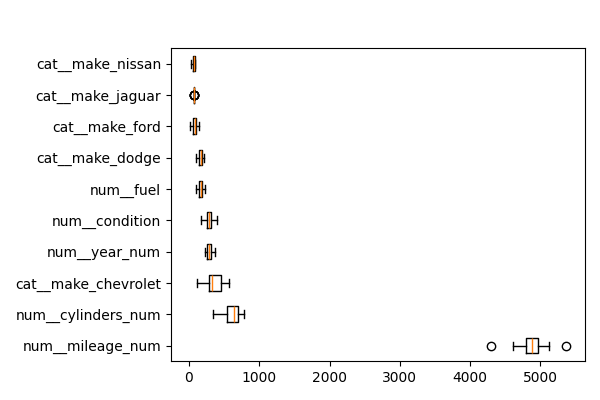

Values plotted in this chart, from the file beside it:
feature, importances_mean
num__mileage_num, 4880
num__cylinders_num, 613.4
cat__make_chevrolet, 352.3
num__year_num, 288.9
num__condition, 287.4
num__fuel, 170.5
cat__make_dodge, 164.8
cat__make_ford, 81.4
cat__make_jaguar, 72.59
cat__make_nissan, 66.91
cat__make_subaru, 66.73
cat__make_land rover, 44.95
num__transmission, 28.59
cat__make_hyundai, 18.33
cat__make_chrysler, 11.71
cat__make_bmw, 9.364
cat__make_tesla, 9.344
cat__make_mercedes-benz, 8.235
cat__make_gmc, 2.87
num__title_status, 0.9319
cat__make_volkswagen, 0.2691
cat__make_lexus, 0.2636
cat__make_ram, 0.07829
cat__make_saab, 0.0
cat__make_hummer, 0.0
cat__make_freightliner, 0.0
cat__make_honda, 0.0
cat__make_cadillac, 0.0
cat__make_buick, 0.0
cat__make_chevy, 0.0
cat__make_fiat, 0.0
cat__make_acura, 0.0
cat__make_amc, 0.0
cat__make_international, 0.0
cat__make_jeep, 0.0
cat__make_kia, 0.0
cat__make_infiniti, 0.0
cat__make_hyundia, 0.0
cat__make_hyandia, 0.0
cat__make_suzuki, 0.0
cat__make_mercedes benz, 0.0
cat__make_mercedes, 0.0
cat__make_maserati, 0.0
cat__make_lincoln, 0.0
cat__make_mitsubishi, 0.0
cat__make_mercedez-benz, 0.0
cat__make_mercury, 0.0
cat__make_volvo, 0.0
cat__make_pontiac, 0.0
cat__make_mini-t, 0.0
cat__make_scion, 0.0
cat__make_vw, 0.0
cat__make_toyota, 0.0
cat__make_mazda, -0.003898
cat__make_audi, -0.328
